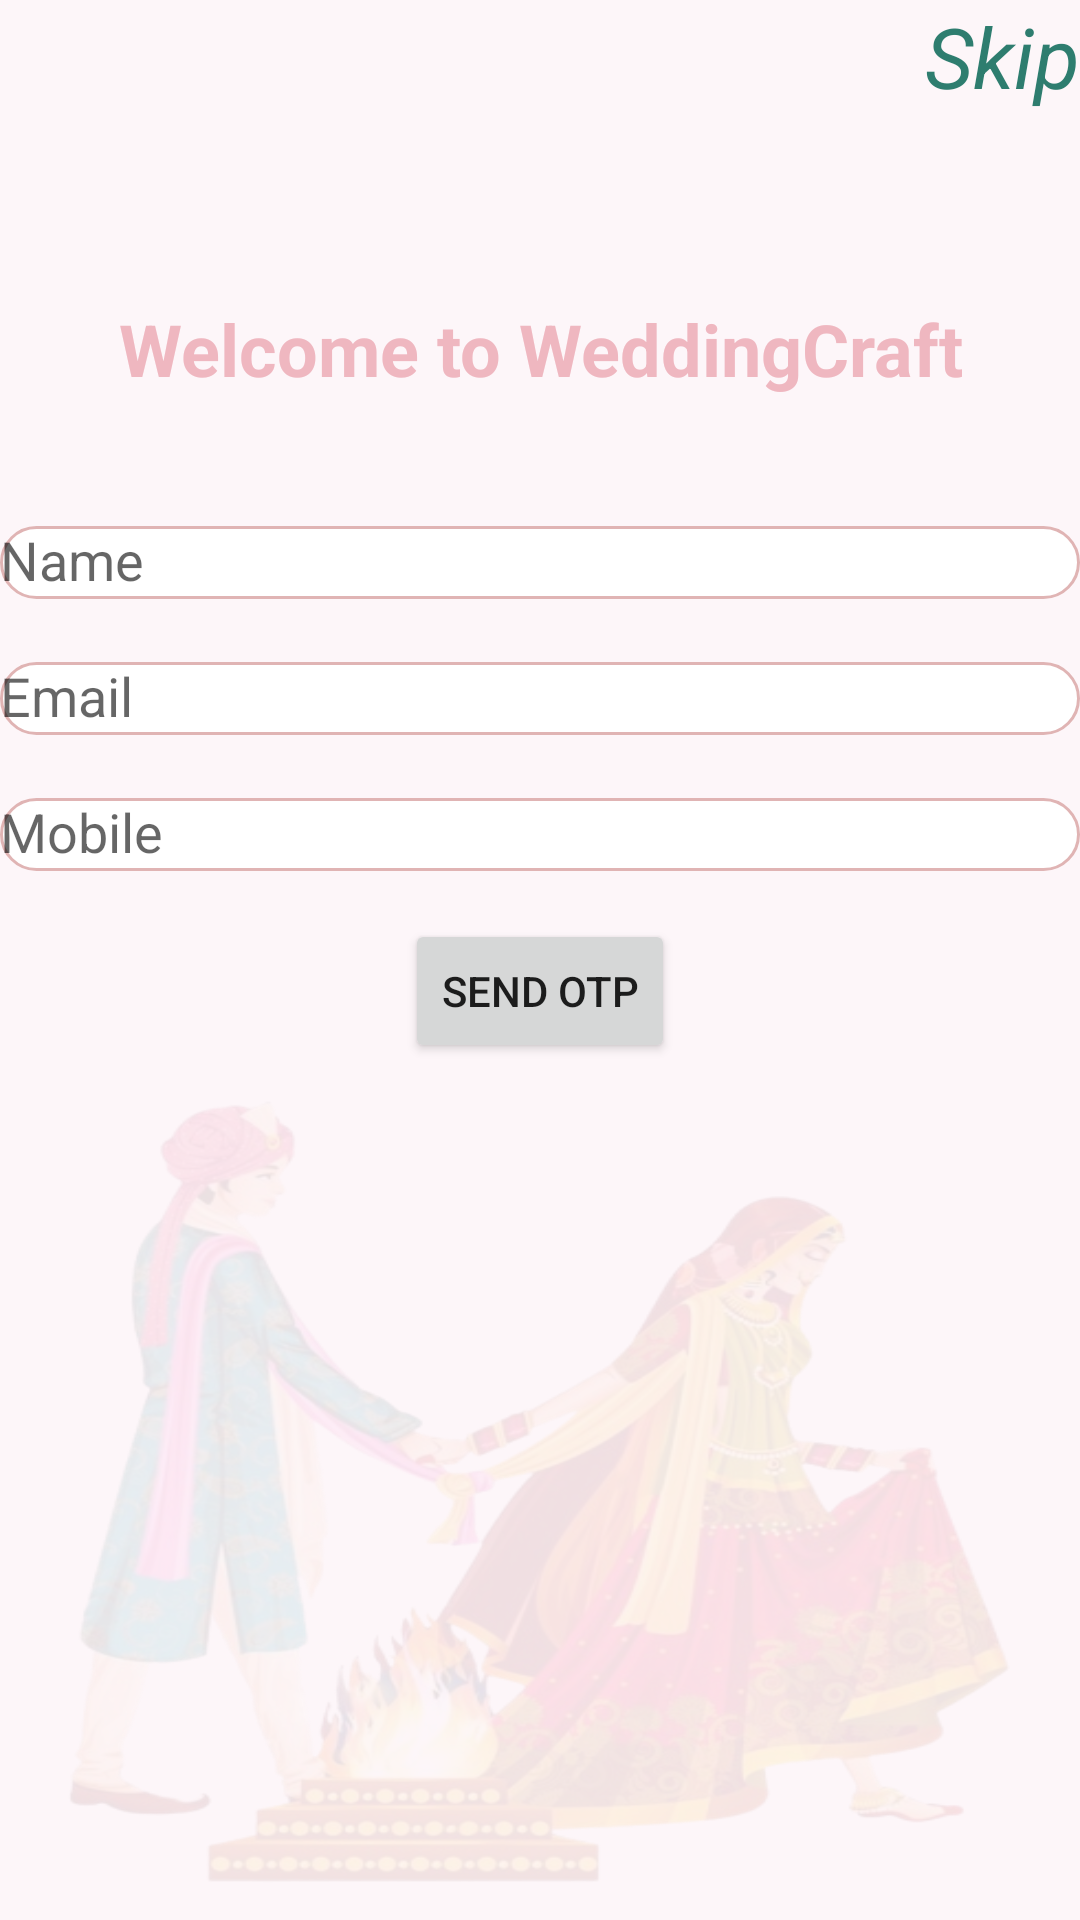

Layout XML and referenced resources for this Android screen:
<!-- AndroidManifest.xml: application theme Theme.AppCompat.Light.NoActionBar -->
<!-- res/layout/activity_login.xml -->
<?xml version="1.0" encoding="utf-8"?>
<androidx.constraintlayout.widget.ConstraintLayout
    xmlns:android="http://schemas.android.com/apk/res/android"
    xmlns:app="http://schemas.android.com/apk/res-auto"
    android:id="@+id/login_layout"
    android:layout_width="match_parent"
    android:layout_height="match_parent"
    android:background="@color/Background_lavender"
    android:layout_margin="30dp">

    <TextView
        android:id="@+id/welcome_text"
        android:layout_width="wrap_content"
        android:layout_height="wrap_content"
        android:text="Welcome to WeddingCraft"
        android:textSize="24sp"
        android:textStyle="bold"
        android:gravity="center"
        android:layout_marginTop="100dp"
        android:textColor="@color/Primary_gold"
        app:layout_constraintTop_toTopOf="parent"
        app:layout_constraintStart_toStartOf="parent"
        app:layout_constraintEnd_toEndOf="parent"/>

    <com.google.android.material.textfield.TextInputLayout
        android:id="@+id/name_layout"
        android:layout_width="0dp"
        android:layout_height="wrap_content"
        android:hint="Name"
        app:layout_constraintTop_toBottomOf="@id/welcome_text"
        app:layout_constraintStart_toStartOf="parent"
        app:layout_constraintEnd_toEndOf="parent"
        android:layout_marginTop="32dp">

        <com.google.android.material.textfield.TextInputEditText
            android:id="@+id/name_input"
            android:layout_width="match_parent"
            android:layout_height="wrap_content"
            android:background="@drawable/edit_text_bg"
            android:inputType="textPersonName"/>
    </com.google.android.material.textfield.TextInputLayout>

    <com.google.android.material.textfield.TextInputLayout
        android:id="@+id/email_layout"
        android:layout_width="0dp"
        android:layout_height="wrap_content"
        android:hint="Email"
        android:layout_marginTop="10dp"
        app:layout_constraintEnd_toEndOf="parent"
        app:layout_constraintStart_toStartOf="parent"
        app:layout_constraintTop_toBottomOf="@+id/name_layout">

        <com.google.android.material.textfield.TextInputEditText
            android:id="@+id/email_input"
            android:layout_width="match_parent"
            android:layout_height="wrap_content"
            android:background="@drawable/edit_text_bg"
            android:inputType="textEmailAddress" />
    </com.google.android.material.textfield.TextInputLayout>

    <com.google.android.material.textfield.TextInputLayout
        android:id="@+id/mobile_layout"
        android:layout_width="0dp"
        android:layout_height="wrap_content"
        android:hint="Mobile"
        android:layout_marginTop="10dp"
        app:layout_constraintTop_toBottomOf="@id/email_layout"
        app:layout_constraintStart_toStartOf="parent"
        app:layout_constraintEnd_toEndOf="parent">

        <com.google.android.material.textfield.TextInputEditText
            android:id="@+id/mobile_input"
            android:layout_width="match_parent"
            android:layout_height="wrap_content"
            android:background="@drawable/edit_text_bg"
            android:inputType="phone"/>
    </com.google.android.material.textfield.TextInputLayout>

    <Button
        android:layout_width="wrap_content"
        android:layout_height="wrap_content"
        android:id="@+id/send_otp_button"
        app:layout_constraintStart_toStartOf="parent"
        app:layout_constraintEnd_toEndOf="parent"
        app:layout_constraintTop_toBottomOf="@id/mobile_layout"
        android:text="Send OTP"
        android:layout_marginTop="16dp"/>

    <com.google.android.material.textfield.TextInputEditText
        android:id="@+id/otp_input"
        android:layout_width="150dp"
        android:layout_height="50dp"
        android:hint="Enter OTP"
        android:inputType="phone"
        android:visibility="gone"
        android:padding="8dp"
        android:layout_marginTop="10dp"
        android:background="@drawable/edit_text_bg"
        app:layout_constraintStart_toStartOf="parent"
        app:layout_constraintEnd_toEndOf="parent"
        app:layout_constraintTop_toBottomOf="@id/send_otp_button"/>

    <Button
        android:id="@+id/verify_otp_button"
        android:layout_width="wrap_content"
        android:layout_height="wrap_content"
        app:layout_constraintStart_toStartOf="parent"
        app:layout_constraintEnd_toEndOf="parent"
        android:visibility="gone"
        android:layout_marginTop="10dp"
        app:layout_constraintTop_toBottomOf="@id/otp_input"
        android:text="Verify OTP"/>

    <TextView
        android:id="@+id/resend_text"
        android:layout_height="wrap_content"
        android:layout_width="wrap_content"
        android:text="Resend OTP"
        android:layout_marginTop="20dp"
        android:visibility="gone"
        app:layout_constraintStart_toStartOf="parent"
        app:layout_constraintEnd_toEndOf="parent"
        app:layout_constraintTop_toBottomOf="@id/verify_otp_button"
        android:textColor="@color/purple_500" />

    <TextView
        android:id="@+id/skip_text"
        android:layout_width="wrap_content"
        android:layout_height="wrap_content"
        android:clickable="true"
        android:focusable="true"
        android:text="Skip"
        android:textColor="@color/Primary_ivory"
        android:textSize="28sp"
        android:textStyle="italic"
        app:layout_constraintEnd_toEndOf="parent"
        app:layout_constraintTop_toTopOf="parent" />

    <ImageView
        android:layout_width="0dp"
        android:layout_height="0dp"
        android:clickable="false"
        android:focusable="false"
        android:alpha="0.09"
        android:importantForAccessibility="no"
        android:scaleType="fitCenter"
        android:background="@drawable/marriage_catalog"
        app:layout_constraintBottom_toBottomOf="parent"
        app:layout_constraintEnd_toEndOf="parent"
        app:layout_constraintStart_toStartOf="parent"
        app:layout_constraintTop_toBottomOf="@+id/verify_otp_button" />
</androidx.constraintlayout.widget.ConstraintLayout>
<!-- resources referenced by this layout -->
<resources>
  <color name="Background_lavender">#FDF6F9</color>
  <color name="Primary_gold">#EFB7C0</color>
  <color name="Primary_ivory">#2E7D6F</color>
  <color name="purple_500">#FF6200EE</color>
  <!-- drawable edit_text_bg (drawable) -->
  <shape xmlns:android="http://schemas.android.com/apk/res/android" android:shape="rectangle">
      <solid android:color="#FFFFFFFF" />
      <stroke android:width="1dp" android:color="#E0B4B4" />
      <corners android:radius="12dp" />
  </shape>
  <!-- drawable marriage_catalog: png bitmap (drawable, 308547 bytes) -->
</resources>
